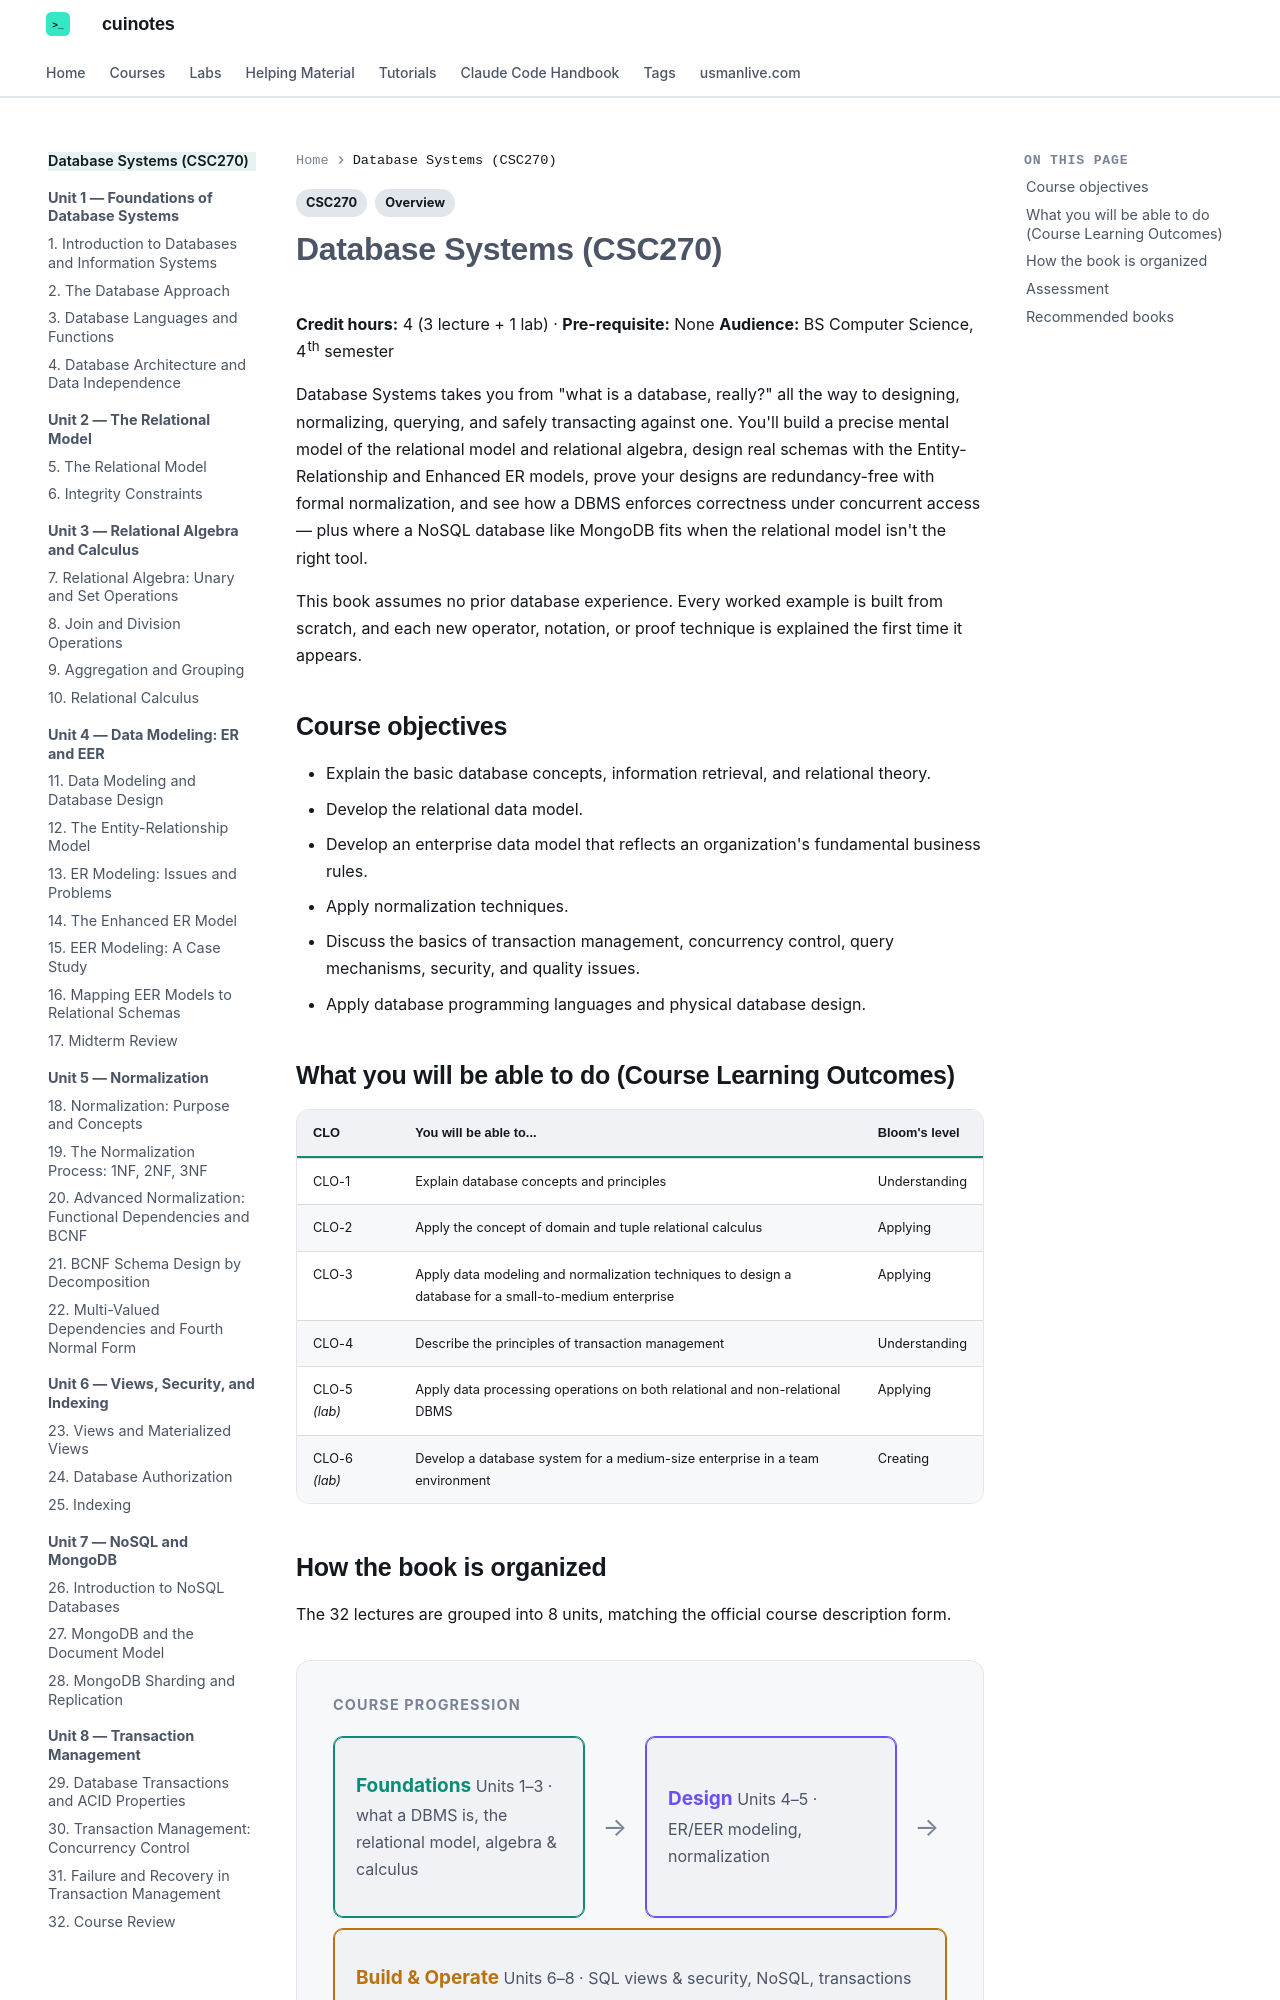

repository: mua22/mern-web-book · page: database-systems/index.html · generator: mkdocs

---
title: Database Systems (CSC270) — Overview
tags:
  - CSC270
  - Overview
---

# Database Systems (CSC270)

**Credit hours:** 4 (3 lecture + 1 lab) · **Pre-requisite:** None
**Audience:** BS Computer Science, 4th semester

Database Systems takes you from "what is a database, really?" all the way to designing,
normalizing, querying, and safely transacting against one. You'll build a precise mental
model of the relational model and relational algebra, design real schemas with the
Entity-Relationship and Enhanced ER models, prove your designs are redundancy-free with
formal normalization, and see how a DBMS enforces correctness under concurrent access —
plus where a NoSQL database like MongoDB fits when the relational model isn't the right tool.

This book assumes no prior database experience. Every worked example is built from scratch,
and each new operator, notation, or proof technique is explained the first time it appears.

## Course objectives

- Explain the basic database concepts, information retrieval, and relational theory.
- Develop the relational data model.
- Develop an enterprise data model that reflects an organization's fundamental business rules.
- Apply normalization techniques.
- Discuss the basics of transaction management, concurrency control, query mechanisms, security, and quality issues.
- Apply database programming languages and physical database design.

## What you will be able to do (Course Learning Outcomes)

| CLO | You will be able to... | Bloom's level |
|---|---|---|
| CLO-1 | Explain database concepts and principles | Understanding |
| CLO-2 | Apply the concept of domain and tuple relational calculus | Applying |
| CLO-3 | Apply data modeling and normalization techniques to design a database for a small-to-medium enterprise | Applying |
| CLO-4 | Describe the principles of transaction management | Understanding |
| CLO-5 *(lab)* | Apply data processing operations on both relational and non-relational DBMS | Applying |
| CLO-6 *(lab)* | Develop a database system for a medium-size enterprise in a team environment | Creating |
